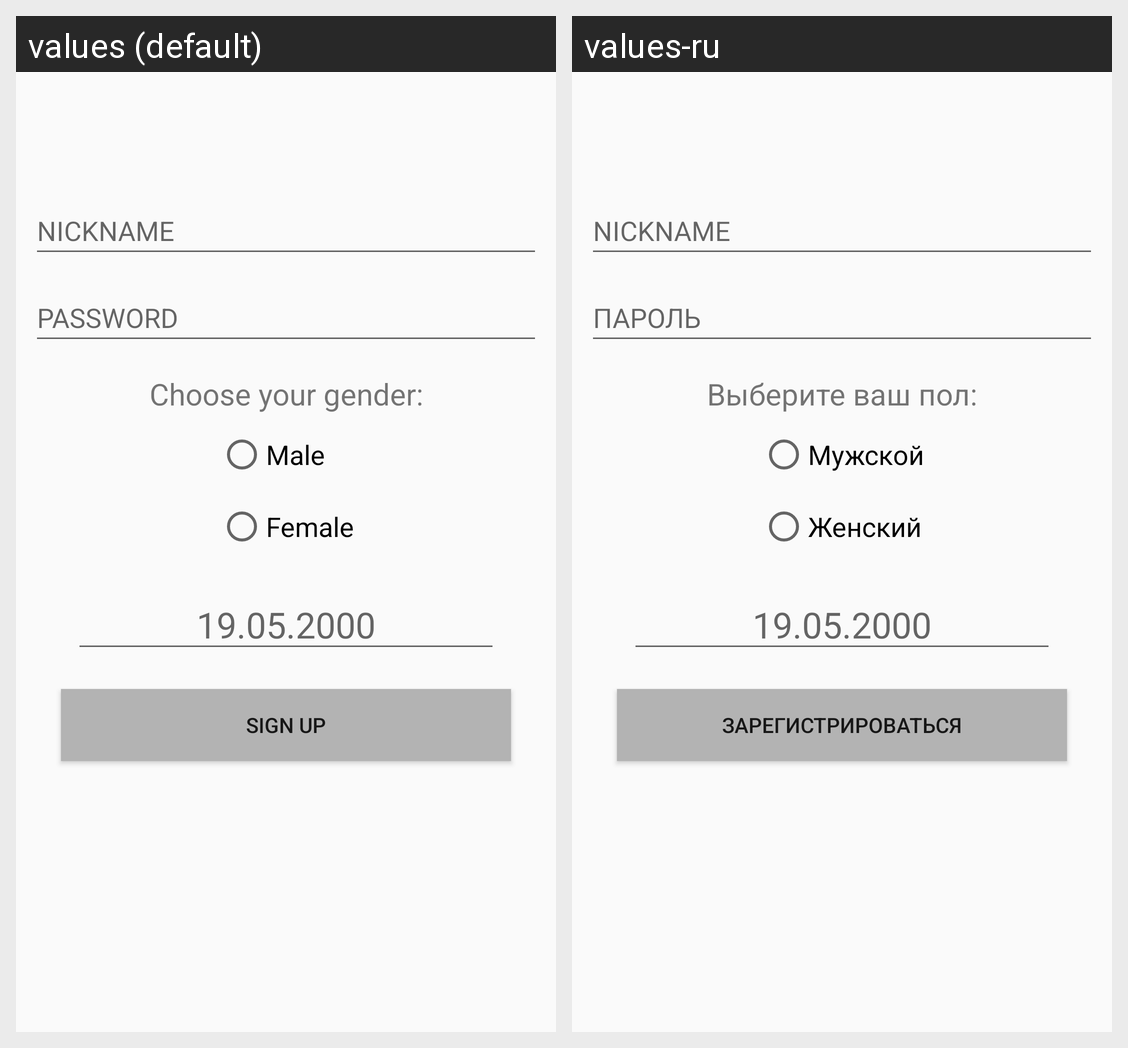

Locale-by-locale string values for the Android screen shown in this grid:
Android screen res/layout/activity_reg.xml rendered under 2 locales, left to right: values (default), values-ru. Device: Nexus 5 (rendered at 1080×1920; each locale shown at half size, 540×960, under a caption strip naming it); theme Theme.FrontOprosnik.
Strings drawn on this screen, with the default value and each locale's value (text and hints the layout hard-codes, and strings that could not be matched under every locale, appear in the picture but are not listed):

reg
  values: SIGN UP
  values-ru: ЗАРЕГИСТРИРОВАТЬСЯ

nickname_hint
  values: NICKNAME
  values-ru: NICKNAME

password_hint
  values: PASSWORD
  values-ru: ПАРОЛЬ

male
  values: Male
  values-ru: Мужской

female
  values: Female
  values-ru: Женский

gender
  values: Choose your gender:
  values-ru: Выберите ваш пол:
